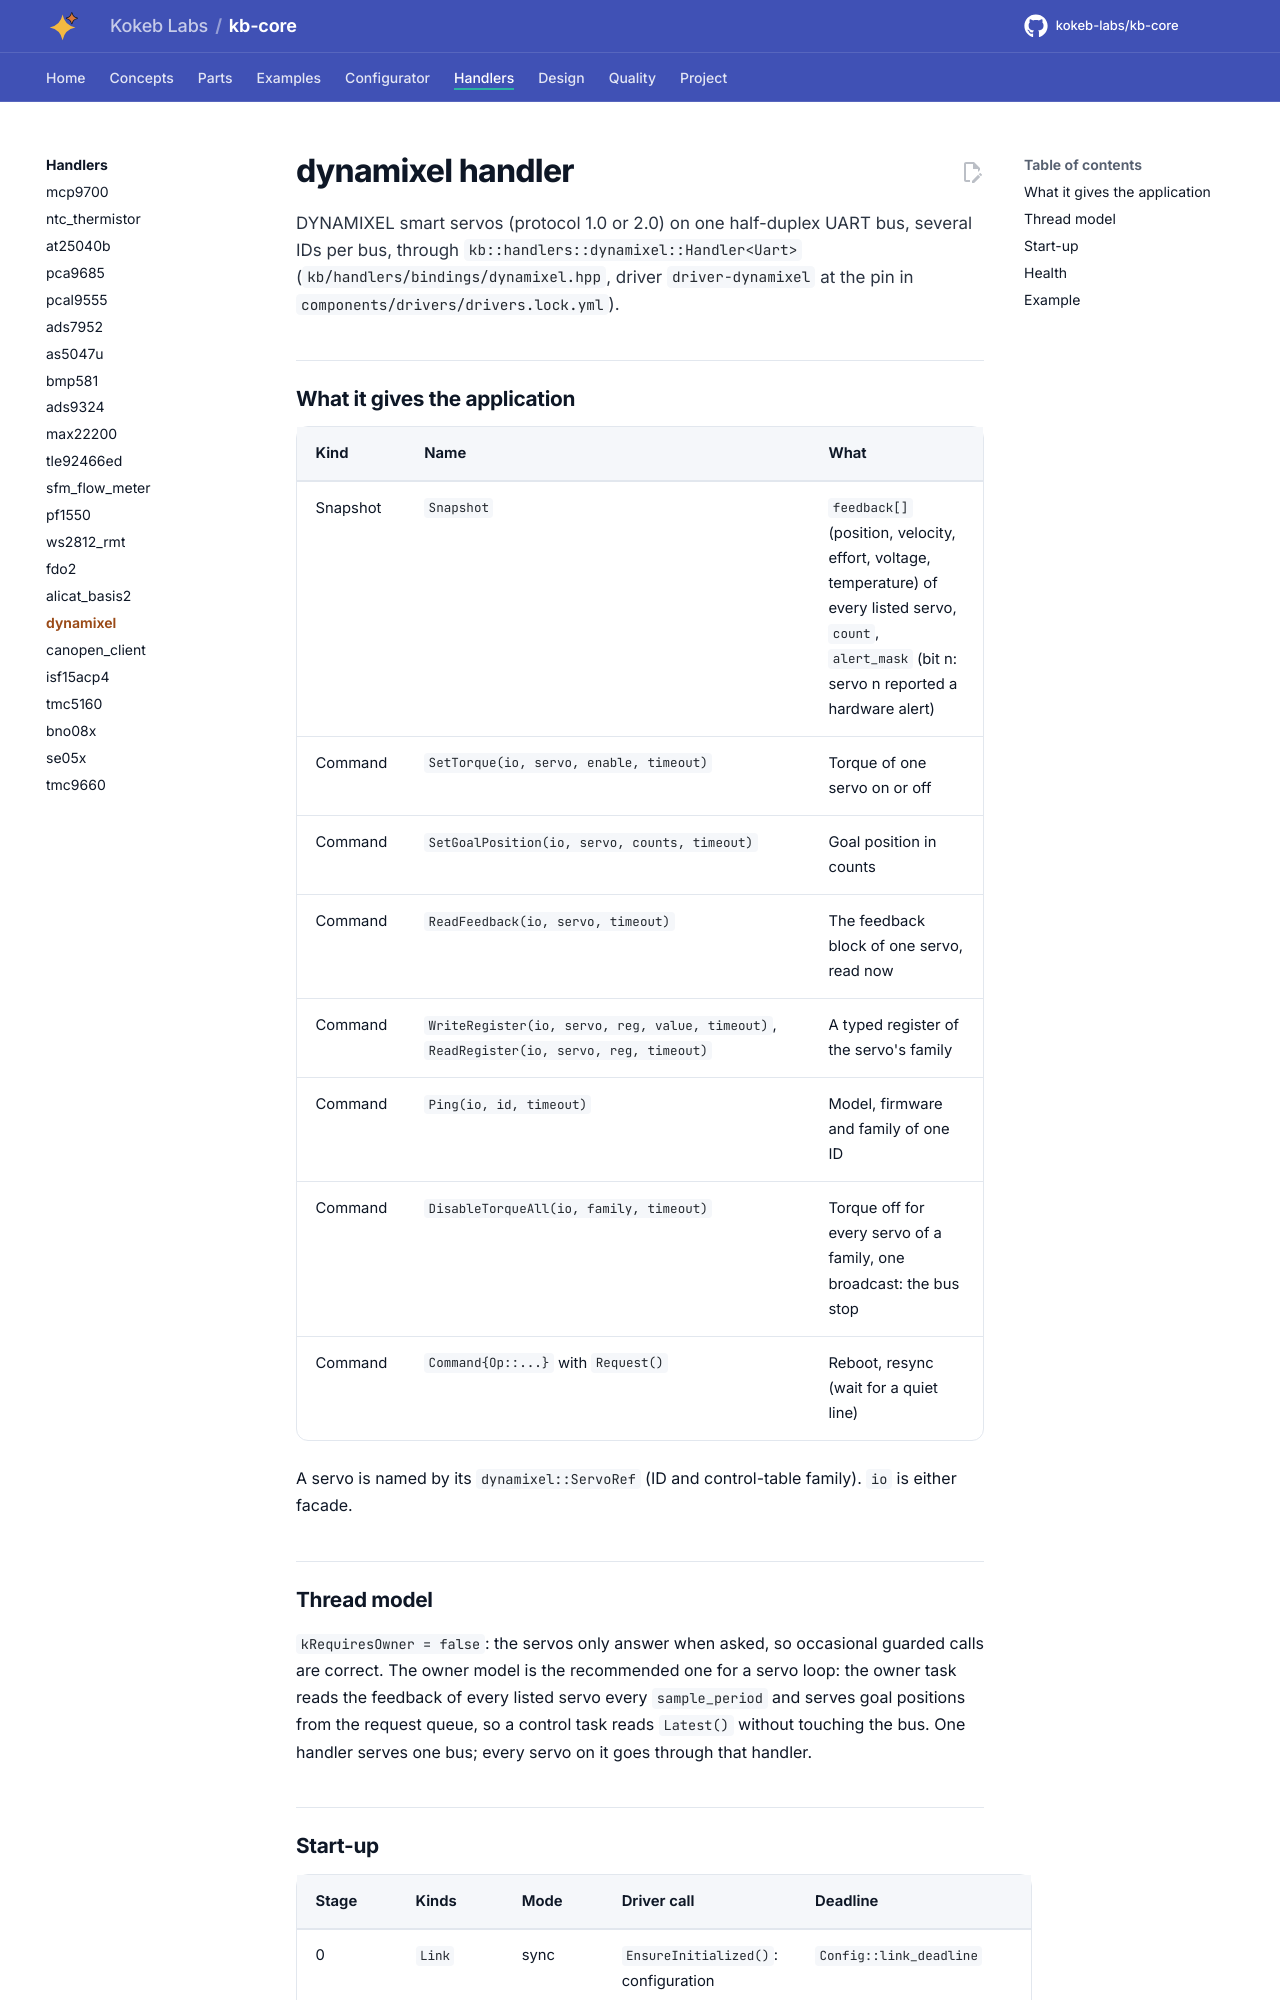

repository: kokeb-labs/kb-core · page: dev/handlers/dynamixel/index.html · generator: mkdocs

# dynamixel handler

DYNAMIXEL smart servos (protocol 1.0 or 2.0) on one half-duplex UART bus, several IDs per bus, through
`kb::handlers::dynamixel::Handler<Uart>` (`kb/handlers/bindings/dynamixel.hpp`, driver `driver-dynamixel` at the pin
in `components/drivers/drivers.lock.yml`).

## What it gives the application

| Kind | Name | What |
| --- | --- | --- |
| Snapshot | `Snapshot` | `feedback[]` (position, velocity, effort, voltage, temperature) of every listed servo, `count`, `alert_mask` (bit n: servo n reported a hardware alert) |
| Command | `SetTorque(io, servo, enable, timeout)` | Torque of one servo on or off |
| Command | `SetGoalPosition(io, servo, counts, timeout)` | Goal position in counts |
| Command | `ReadFeedback(io, servo, timeout)` | The feedback block of one servo, read now |
| Command | `WriteRegister(io, servo, reg, value, timeout)`, `ReadRegister(io, servo, reg, timeout)` | A typed register of the servo's family |
| Command | `Ping(io, id, timeout)` | Model, firmware and family of one ID |
| Command | `DisableTorqueAll(io, family, timeout)` | Torque off for every servo of a family, one broadcast: the bus stop |
| Command | `Command{Op::...}` with `Request()` | Reboot, resync (wait for a quiet line) |

A servo is named by its `dynamixel::ServoRef` (ID and control-table family). `io` is either facade.

## Thread model

`kRequiresOwner = false`: the servos only answer when asked, so occasional guarded calls are correct. The owner model
is the recommended one for a servo loop: the owner task reads the feedback of every listed servo every
`sample_period` and serves goal positions from the request queue, so a control task reads `Latest()` without touching
the bus. One handler serves one bus; every servo on it goes through that handler.
